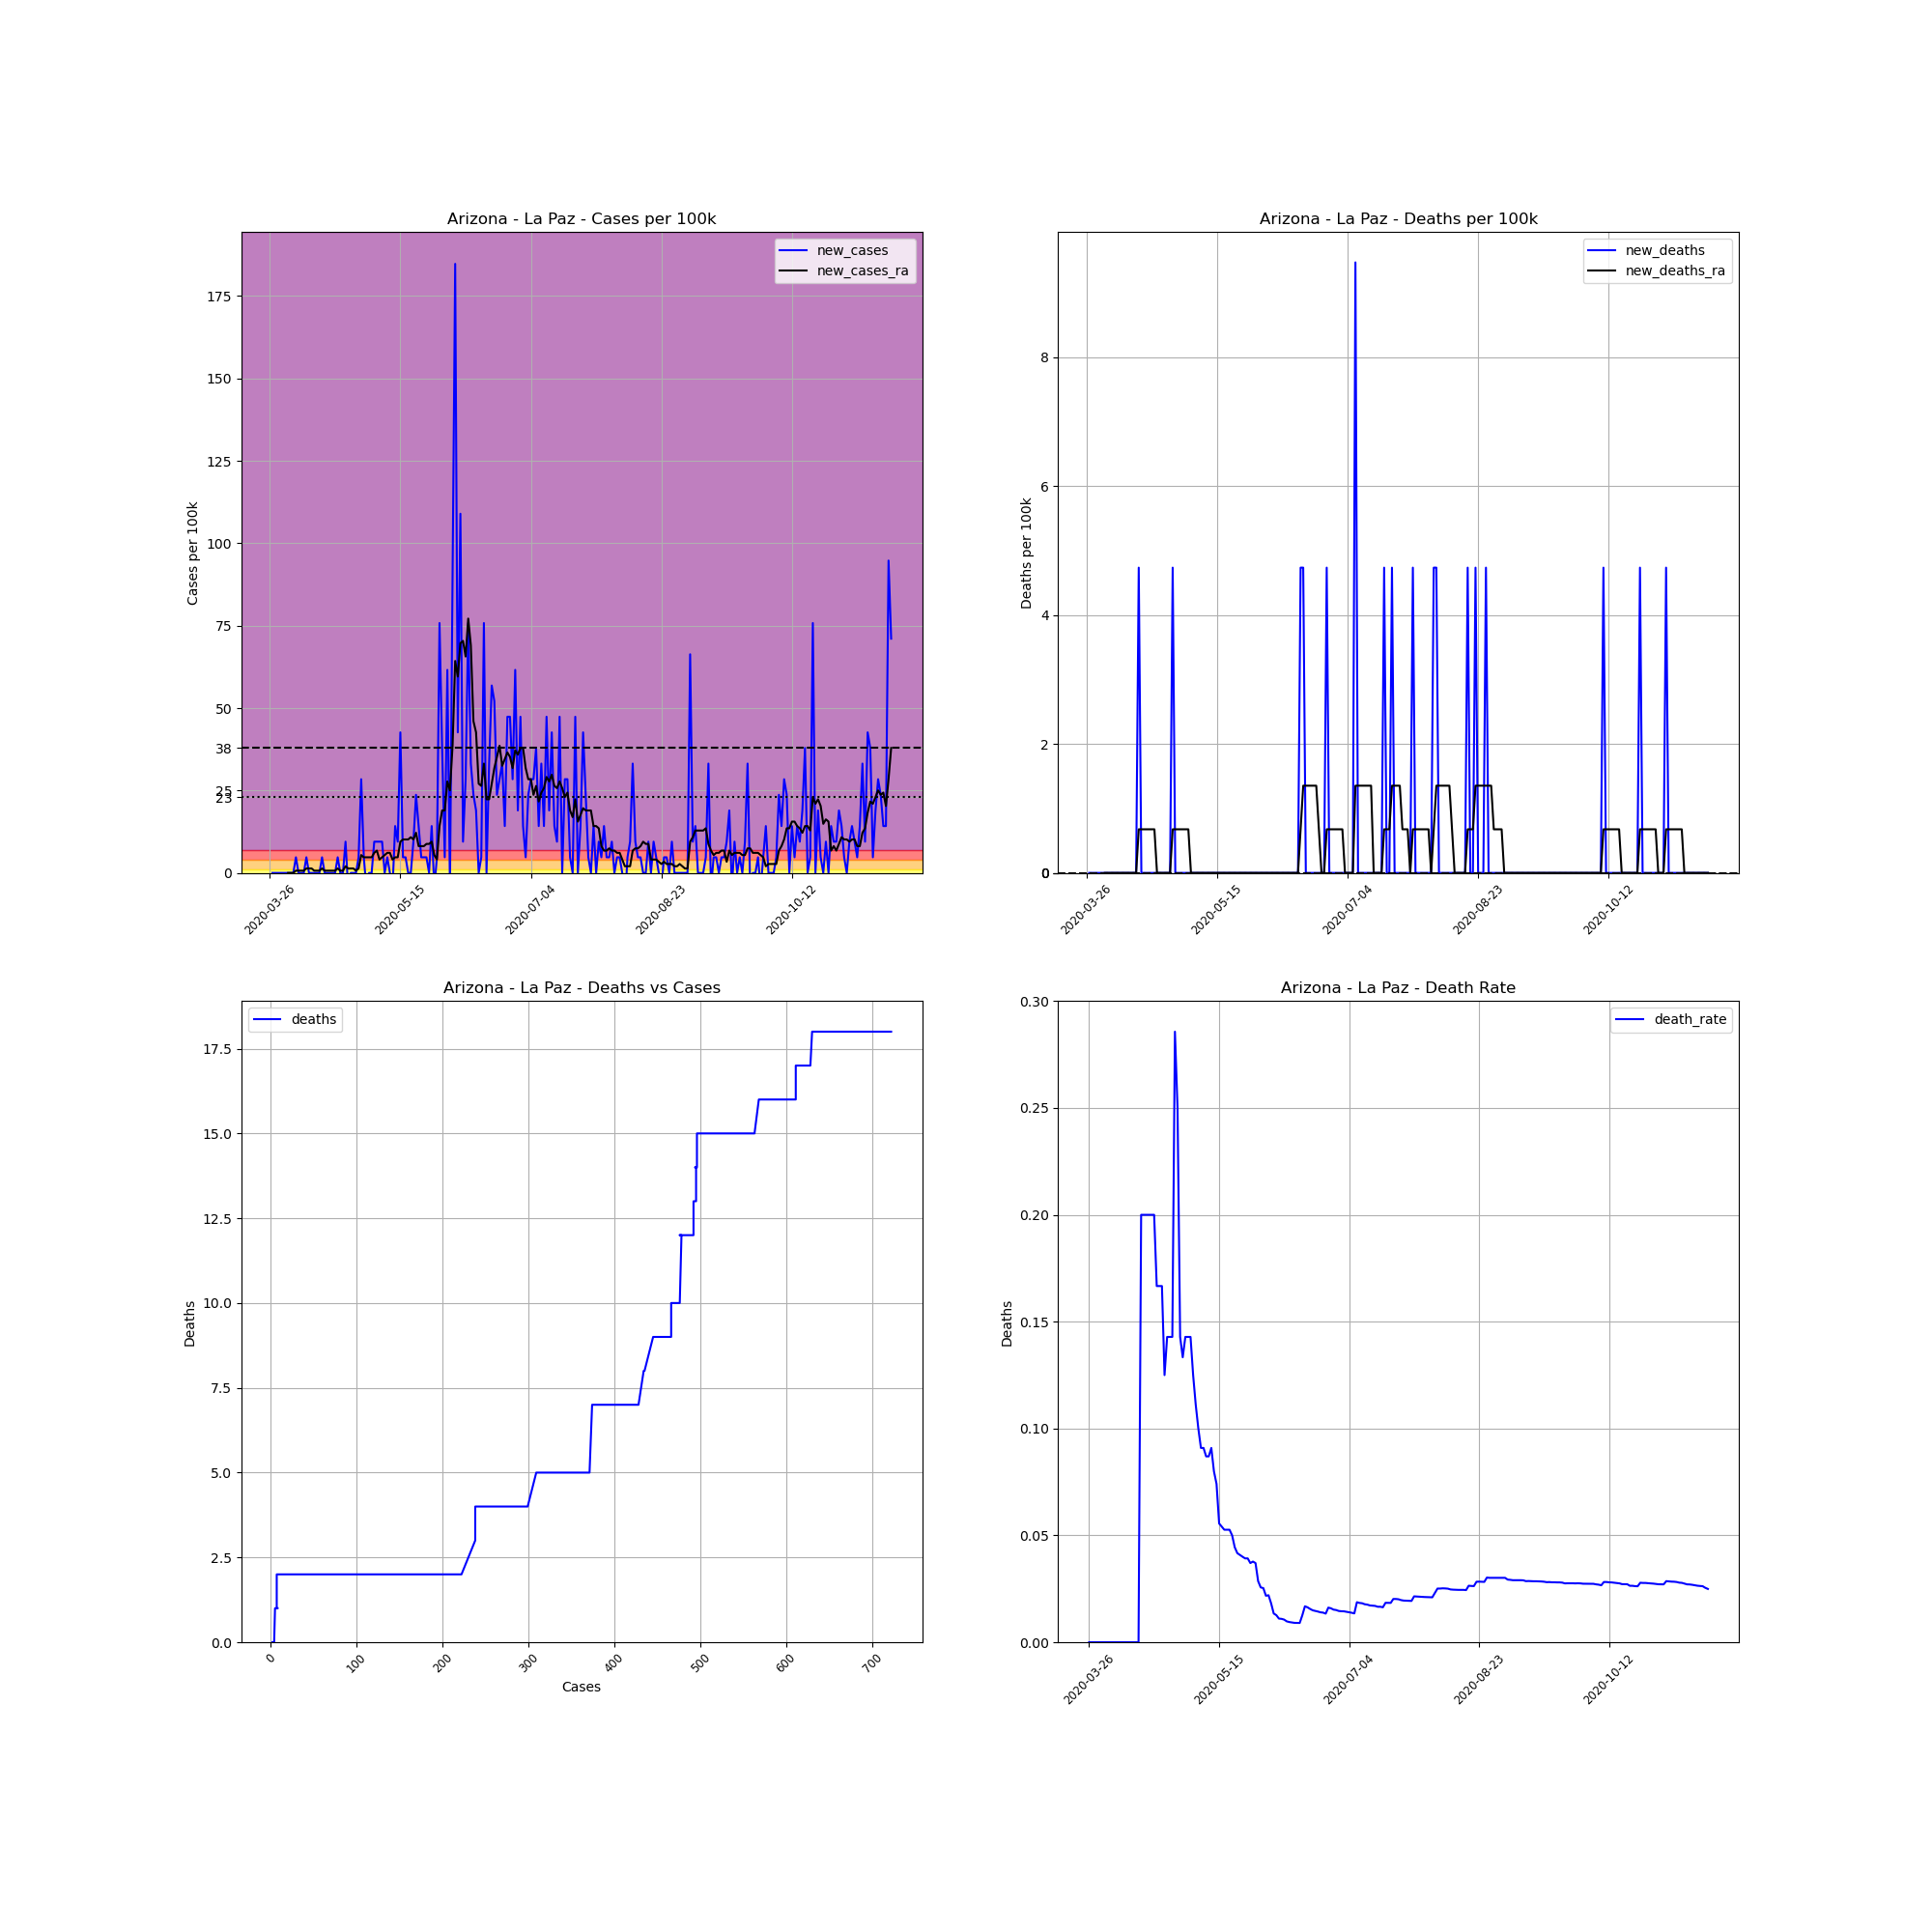

Source data for this figure (header and first rows):
, date, county, state, fips, cases, deaths, COUNTY, STNAME, CTYNAME, POPESTIMATE2019, cases_per_100k, deaths_per_100k, death_rate, new_cases, new_deaths, new_cases_ra, new_deaths_ra
373516, 2020-03-26, La Paz, Arizona, 4012, 2, 0, 12, Arizona, La Paz, 21108, 9.475, 0.0, 0.0, , , , 
373517, 2020-03-27, La Paz, Arizona, 4012, 2, 0, 12, Arizona, La Paz, 21108, 9.475, 0.0, 0.0, 0.0, 0.0, , 
373518, 2020-03-28, La Paz, Arizona, 4012, 2, 0, 12, Arizona, La Paz, 21108, 9.475, 0.0, 0.0, 0.0, 0.0, , 
373519, 2020-03-29, La Paz, Arizona, 4012, 2, 0, 12, Arizona, La Paz, 21108, 9.475, 0.0, 0.0, 0.0, 0.0, , 
373520, 2020-03-30, La Paz, Arizona, 4012, 2, 0, 12, Arizona, La Paz, 21108, 9.475, 0.0, 0.0, 0.0, 0.0, , 
373521, 2020-03-31, La Paz, Arizona, 4012, 2, 0, 12, Arizona, La Paz, 21108, 9.475, 0.0, 0.0, 0.0, 0.0, , 
373522, 2020-04-01, La Paz, Arizona, 4012, 2, 0, 12, Arizona, La Paz, 21108, 9.475, 0.0, 0.0, 0.0, 0.0, , 
373523, 2020-04-02, La Paz, Arizona, 4012, 2, 0, 12, Arizona, La Paz, 21108, 9.475, 0.0, 0.0, 0.0, 0.0, 0.0, 0.0
373524, 2020-04-03, La Paz, Arizona, 4012, 2, 0, 12, Arizona, La Paz, 21108, 9.475, 0.0, 0.0, 0.0, 0.0, 0.0, 0.0
373525, 2020-04-04, La Paz, Arizona, 4012, 2, 0, 12, Arizona, La Paz, 21108, 9.475, 0.0, 0.0, 0.0, 0.0, 0.0, 0.0
373526, 2020-04-05, La Paz, Arizona, 4012, 3, 0, 12, Arizona, La Paz, 21108, 14.21, 0.0, 0.0, 4.738, 0.0, 0.6768, 0.0
373527, 2020-04-06, La Paz, Arizona, 4012, 3, 0, 12, Arizona, La Paz, 21108, 14.21, 0.0, 0.0, 0.0, 0.0, 0.6768, 0.0
373528, 2020-04-07, La Paz, Arizona, 4012, 3, 0, 12, Arizona, La Paz, 21108, 14.21, 0.0, 0.0, 0.0, 0.0, 0.6768, 0.0
373529, 2020-04-08, La Paz, Arizona, 4012, 3, 0, 12, Arizona, La Paz, 21108, 14.21, 0.0, 0.0, 0.0, 0.0, 0.6768, 0.0
373530, 2020-04-09, La Paz, Arizona, 4012, 4, 0, 12, Arizona, La Paz, 21108, 18.95, 0.0, 0.0, 4.738, 0.0, 1.354, 0.0
373531, 2020-04-10, La Paz, Arizona, 4012, 4, 0, 12, Arizona, La Paz, 21108, 18.95, 0.0, 0.0, 0.0, 0.0, 1.354, 0.0
373532, 2020-04-11, La Paz, Arizona, 4012, 4, 0, 12, Arizona, La Paz, 21108, 18.95, 0.0, 0.0, 0.0, 0.0, 1.354, 0.0
373533, 2020-04-12, La Paz, Arizona, 4012, 4, 0, 12, Arizona, La Paz, 21108, 18.95, 0.0, 0.0, 0.0, 0.0, 0.6768, 0.0
373534, 2020-04-13, La Paz, Arizona, 4012, 4, 0, 12, Arizona, La Paz, 21108, 18.95, 0.0, 0.0, 0.0, 0.0, 0.6768, 0.0
373535, 2020-04-14, La Paz, Arizona, 4012, 4, 0, 12, Arizona, La Paz, 21108, 18.95, 0.0, 0.0, 0.0, 0.0, 0.6768, 0.0
373536, 2020-04-15, La Paz, Arizona, 4012, 5, 1, 12, Arizona, La Paz, 21108, 23.69, 4.738, 0.2, 4.738, 4.738, 1.354, 0.6768
373537, 2020-04-16, La Paz, Arizona, 4012, 5, 1, 12, Arizona, La Paz, 21108, 23.69, 4.738, 0.2, 0.0, 0.0, 0.6768, 0.6768
373538, 2020-04-17, La Paz, Arizona, 4012, 5, 1, 12, Arizona, La Paz, 21108, 23.69, 4.738, 0.2, 0.0, 0.0, 0.6768, 0.6768
373539, 2020-04-18, La Paz, Arizona, 4012, 5, 1, 12, Arizona, La Paz, 21108, 23.69, 4.738, 0.2, 0.0, 0.0, 0.6768, 0.6768
373540, 2020-04-19, La Paz, Arizona, 4012, 5, 1, 12, Arizona, La Paz, 21108, 23.69, 4.738, 0.2, 0.0, 0.0, 0.6768, 0.6768
373541, 2020-04-20, La Paz, Arizona, 4012, 5, 1, 12, Arizona, La Paz, 21108, 23.69, 4.738, 0.2, 0.0, 0.0, 0.6768, 0.6768
373542, 2020-04-21, La Paz, Arizona, 4012, 6, 1, 12, Arizona, La Paz, 21108, 28.43, 4.738, 0.1667, 4.738, 0.0, 1.354, 0.6768
373543, 2020-04-22, La Paz, Arizona, 4012, 6, 1, 12, Arizona, La Paz, 21108, 28.43, 4.738, 0.1667, 0.0, 0.0, 0.6768, 0.0
373544, 2020-04-23, La Paz, Arizona, 4012, 6, 1, 12, Arizona, La Paz, 21108, 28.43, 4.738, 0.1667, 0.0, 0.0, 0.6768, 0.0
373545, 2020-04-24, La Paz, Arizona, 4012, 8, 1, 12, Arizona, La Paz, 21108, 37.9, 4.738, 0.125, 9.475, 0.0, 2.03, 0.0
373546, 2020-04-25, La Paz, Arizona, 4012, 7, 1, 12, Arizona, La Paz, 21108, 33.16, 4.738, 0.1429, -4.738, 0.0, 1.354, 0.0
373547, 2020-04-26, La Paz, Arizona, 4012, 7, 1, 12, Arizona, La Paz, 21108, 33.16, 4.738, 0.1429, 0.0, 0.0, 1.354, 0.0
373548, 2020-04-27, La Paz, Arizona, 4012, 7, 1, 12, Arizona, La Paz, 21108, 33.16, 4.738, 0.1429, 0.0, 0.0, 1.354, 0.0
373549, 2020-04-28, La Paz, Arizona, 4012, 7, 2, 12, Arizona, La Paz, 21108, 33.16, 9.475, 0.2857, 0.0, 4.738, 0.6768, 0.6768
373550, 2020-04-29, La Paz, Arizona, 4012, 8, 2, 12, Arizona, La Paz, 21108, 37.9, 9.475, 0.25, 4.738, 0.0, 1.354, 0.6768
373551, 2020-04-30, La Paz, Arizona, 4012, 14, 2, 12, Arizona, La Paz, 21108, 66.33, 9.475, 0.1429, 28.43, 0.0, 5.414, 0.6768
373552, 2020-05-01, La Paz, Arizona, 4012, 15, 2, 12, Arizona, La Paz, 21108, 71.06, 9.475, 0.1333, 4.738, 0.0, 4.738, 0.6768
373553, 2020-05-02, La Paz, Arizona, 4012, 14, 2, 12, Arizona, La Paz, 21108, 66.33, 9.475, 0.1429, -4.738, 0.0, 4.738, 0.6768
373554, 2020-05-03, La Paz, Arizona, 4012, 14, 2, 12, Arizona, La Paz, 21108, 66.33, 9.475, 0.1429, 0.0, 0.0, 4.738, 0.6768
373555, 2020-05-04, La Paz, Arizona, 4012, 14, 2, 12, Arizona, La Paz, 21108, 66.33, 9.475, 0.1429, 0.0, 0.0, 4.738, 0.6768
373556, 2020-05-05, La Paz, Arizona, 4012, 16, 2, 12, Arizona, La Paz, 21108, 75.8, 9.475, 0.125, 9.475, 0.0, 6.091, 0.0
373557, 2020-05-06, La Paz, Arizona, 4012, 18, 2, 12, Arizona, La Paz, 21108, 85.28, 9.475, 0.1111, 9.475, 0.0, 6.768, 0.0
373558, 2020-05-07, La Paz, Arizona, 4012, 20, 2, 12, Arizona, La Paz, 21108, 94.75, 9.475, 0.1, 9.475, 0.0, 4.061, 0.0
373559, 2020-05-08, La Paz, Arizona, 4012, 22, 2, 12, Arizona, La Paz, 21108, 104.2, 9.475, 0.09091, 9.475, 0.0, 4.738, 0.0
373560, 2020-05-09, La Paz, Arizona, 4012, 22, 2, 12, Arizona, La Paz, 21108, 104.2, 9.475, 0.09091, 0.0, 0.0, 5.414, 0.0
373561, 2020-05-10, La Paz, Arizona, 4012, 23, 2, 12, Arizona, La Paz, 21108, 109, 9.475, 0.08696, 4.738, 0.0, 6.091, 0.0
373562, 2020-05-11, La Paz, Arizona, 4012, 23, 2, 12, Arizona, La Paz, 21108, 109, 9.475, 0.08696, 0.0, 0.0, 6.091, 0.0
373563, 2020-05-12, La Paz, Arizona, 4012, 22, 2, 12, Arizona, La Paz, 21108, 104.2, 9.475, 0.09091, -4.738, 0.0, 4.061, 0.0
373564, 2020-05-13, La Paz, Arizona, 4012, 25, 2, 12, Arizona, La Paz, 21108, 118.4, 9.475, 0.08, 14.21, 0.0, 4.738, 0.0
373565, 2020-05-14, La Paz, Arizona, 4012, 27, 2, 12, Arizona, La Paz, 21108, 127.9, 9.475, 0.07407, 9.475, 0.0, 4.738, 0.0
373566, 2020-05-15, La Paz, Arizona, 4012, 36, 2, 12, Arizona, La Paz, 21108, 170.6, 9.475, 0.05556, 42.64, 0.0, 9.475, 0.0
373567, 2020-05-16, La Paz, Arizona, 4012, 37, 2, 12, Arizona, La Paz, 21108, 175.3, 9.475, 0.05405, 4.738, 0.0, 10.15, 0.0
373568, 2020-05-17, La Paz, Arizona, 4012, 38, 2, 12, Arizona, La Paz, 21108, 180, 9.475, 0.05263, 4.738, 0.0, 10.15, 0.0
373569, 2020-05-18, La Paz, Arizona, 4012, 38, 2, 12, Arizona, La Paz, 21108, 180, 9.475, 0.05263, 0.0, 0.0, 10.15, 0.0
373570, 2020-05-19, La Paz, Arizona, 4012, 38, 2, 12, Arizona, La Paz, 21108, 180, 9.475, 0.05263, 0.0, 0.0, 10.83, 0.0
373571, 2020-05-20, La Paz, Arizona, 4012, 40, 2, 12, Arizona, La Paz, 21108, 189.5, 9.475, 0.05, 9.475, 0.0, 10.15, 0.0
373572, 2020-05-21, La Paz, Arizona, 4012, 45, 2, 12, Arizona, La Paz, 21108, 213.2, 9.475, 0.04444, 23.69, 0.0, 12.18, 0.0
373573, 2020-05-22, La Paz, Arizona, 4012, 48, 2, 12, Arizona, La Paz, 21108, 227.4, 9.475, 0.04167, 14.21, 0.0, 8.121, 0.0
373574, 2020-05-23, La Paz, Arizona, 4012, 49, 2, 12, Arizona, La Paz, 21108, 232.1, 9.475, 0.04082, 4.738, 0.0, 8.121, 0.0
373575, 2020-05-24, La Paz, Arizona, 4012, 50, 2, 12, Arizona, La Paz, 21108, 236.9, 9.475, 0.04, 4.738, 0.0, 8.121, 0.0
... 179 more rows
